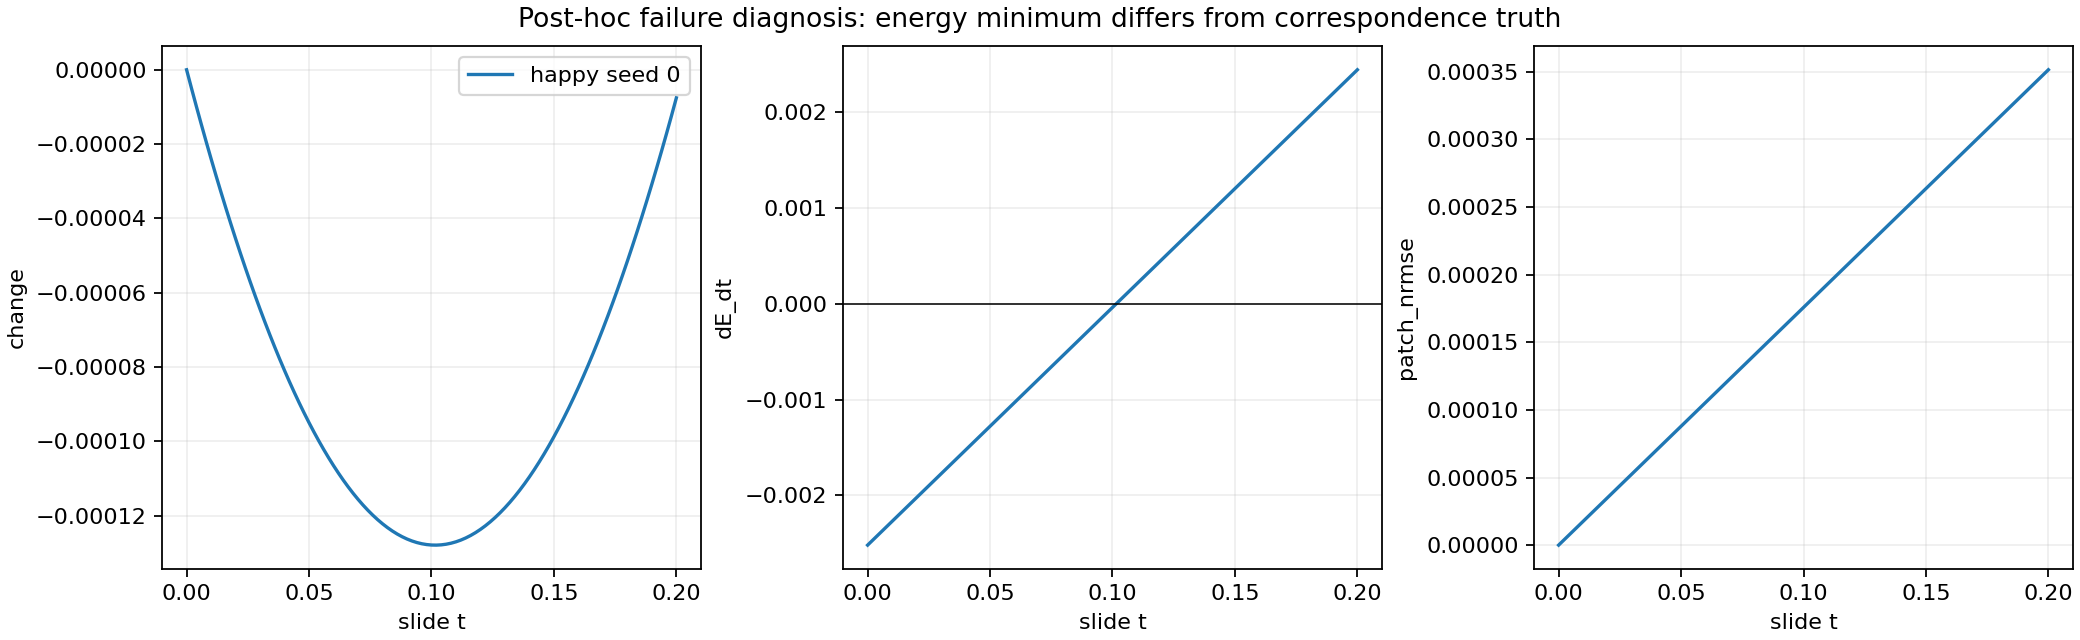

The data file committed next to this chart (first rows):
state, seed, t, change, dE_dt, patch_nrmse
happy, 0, 0.0, 0.0, -0.002521, 0.0
happy, 0, 0.002, -4.991438601109621e-06, -0.002471, 3.515158819491363e-06
happy, 0, 0.004, -9.883567457791287e-06, -0.002421, 7.030317638982754e-06
happy, 0, 0.006, -1.4676386385303886e-05, -0.002372, 1.0545476458474217e-05
happy, 0, 0.008, -1.936989526996058e-05, -0.002322, 1.4060635277965588e-05
happy, 0, 0.01, -2.3964093969652822e-05, -0.002272, 1.7575794097456974e-05
happy, 0, 0.012, -2.8458982313850356e-05, -0.002223, 2.1090952916948433e-05
happy, 0, 0.014, -3.285456023149891e-05, -0.002173, 2.460611173643965e-05
happy, 0, 0.016, -3.71508274952248e-05, -0.002123, 2.8121270555931158e-05
happy, 0, 0.018, -4.134778403397377e-05, -0.002074, 3.163642937542263e-05
happy, 0, 0.02, -4.544542973405896e-05, -0.002024, 3.515158819491399e-05
happy, 0, 0.022, -4.944376442495013e-05, -0.001974, 3.866674701440537e-05
happy, 0, 0.024, -5.334278804980386e-05, -0.001925, 4.218190583389673e-05
happy, 0, 0.026, -5.714250046651159e-05, -0.001875, 4.5697064653388166e-05
happy, 0, 0.028, -6.08429015613865e-05, -0.001825, 4.9212223472879676e-05
happy, 0, 0.03, -6.444399122074174e-05, -0.001776, 5.2727382292371e-05
happy, 0, 0.032, -6.794576937352304e-05, -0.001726, 5.624254111186237e-05
happy, 0, 0.034, -7.134823587762185e-05, -0.001676, 5.975769993135382e-05
happy, 0, 0.036, -7.46513906904056e-05, -0.001627, 6.327285875084509e-05
happy, 0, 0.038, -7.785523368397662e-05, -0.001577, 6.678801757033657e-05
happy, 0, 0.04, -8.095976478728062e-05, -0.001527, 7.030317638982796e-05
happy, 0, 0.042, -8.396498392926333e-05, -0.001478, 7.38183352093194e-05
happy, 0, 0.044, -8.687089102465961e-05, -0.001428, 7.733349402881074e-05
happy, 0, 0.046, -8.967748595978264e-05, -0.001378, 8.084865284830215e-05
happy, 0, 0.048, -9.238476873463242e-05, -0.001329, 8.436381166779354e-05
happy, 0, 0.05, -9.499273922131124e-05, -0.001279, 8.78789704872849e-05
happy, 0, 0.052, -9.75013973629757e-05, -0.00123, 9.139412930677645e-05
happy, 0, 0.054, -9.991074315962578e-05, -0.00118, 9.490928812626767e-05
happy, 0, 0.056, -0.0001022, -0.00113, 9.842444694575915e-05
happy, 0, 0.058, -0.0001044, -0.001081, 0.0001019
happy, 0, 0.06, -0.0001065, -0.001031, 0.0001055
happy, 0, 0.062, -0.0001086, -0.0009812, 0.000109
happy, 0, 0.064, -0.0001105, -0.0009316, 0.0001125
happy, 0, 0.066, -0.0001123, -0.0008819, 0.000116
happy, 0, 0.068, -0.000114, -0.0008323, 0.0001195
happy, 0, 0.07, -0.0001156, -0.0007826, 0.000123
happy, 0, 0.072, -0.0001171, -0.0007329, 0.0001265
happy, 0, 0.074, -0.0001185, -0.0006833, 0.0001301
happy, 0, 0.076, -0.0001199, -0.0006336, 0.0001336
happy, 0, 0.078, -0.0001211, -0.000584, 0.0001371
happy, 0, 0.08, -0.0001222, -0.0005343, 0.0001406
happy, 0, 0.082, -0.0001232, -0.0004847, 0.0001441
happy, 0, 0.084, -0.0001241, -0.000435, 0.0001476
happy, 0, 0.086, -0.000125, -0.0003853, 0.0001512
happy, 0, 0.088, -0.0001257, -0.0003357, 0.0001547
happy, 0, 0.09, -0.0001263, -0.000286, 0.0001582
happy, 0, 0.092, -0.0001268, -0.0002364, 0.0001617
happy, 0, 0.094, -0.0001272, -0.0001867, 0.0001652
happy, 0, 0.096, -0.0001276, -0.0001371, 0.0001687
happy, 0, 0.098, -0.0001278, -8.740491539728084e-05, 0.0001722
happy, 0, 0.1, -0.0001279, -3.7748584507527386e-05, 0.0001758
happy, 0, 0.102, -0.0001279, 1.1907728615173098e-05, 0.0001793
happy, 0, 0.104, -0.0001279, 6.15640220413418e-05, 0.0001828
happy, 0, 0.106, -0.0001277, 0.0001112, 0.0001863
happy, 0, 0.108, -0.0001274, 0.0001609, 0.0001898
happy, 0, 0.11, -0.0001271, 0.0002105, 0.0001933
happy, 0, 0.112, -0.0001266, 0.0002602, 0.0001968
happy, 0, 0.114, -0.000126, 0.0003098, 0.0002004
happy, 0, 0.116, -0.0001253, 0.0003595, 0.0002039
happy, 0, 0.118, -0.0001246, 0.0004092, 0.0002074
... 41 more rows
